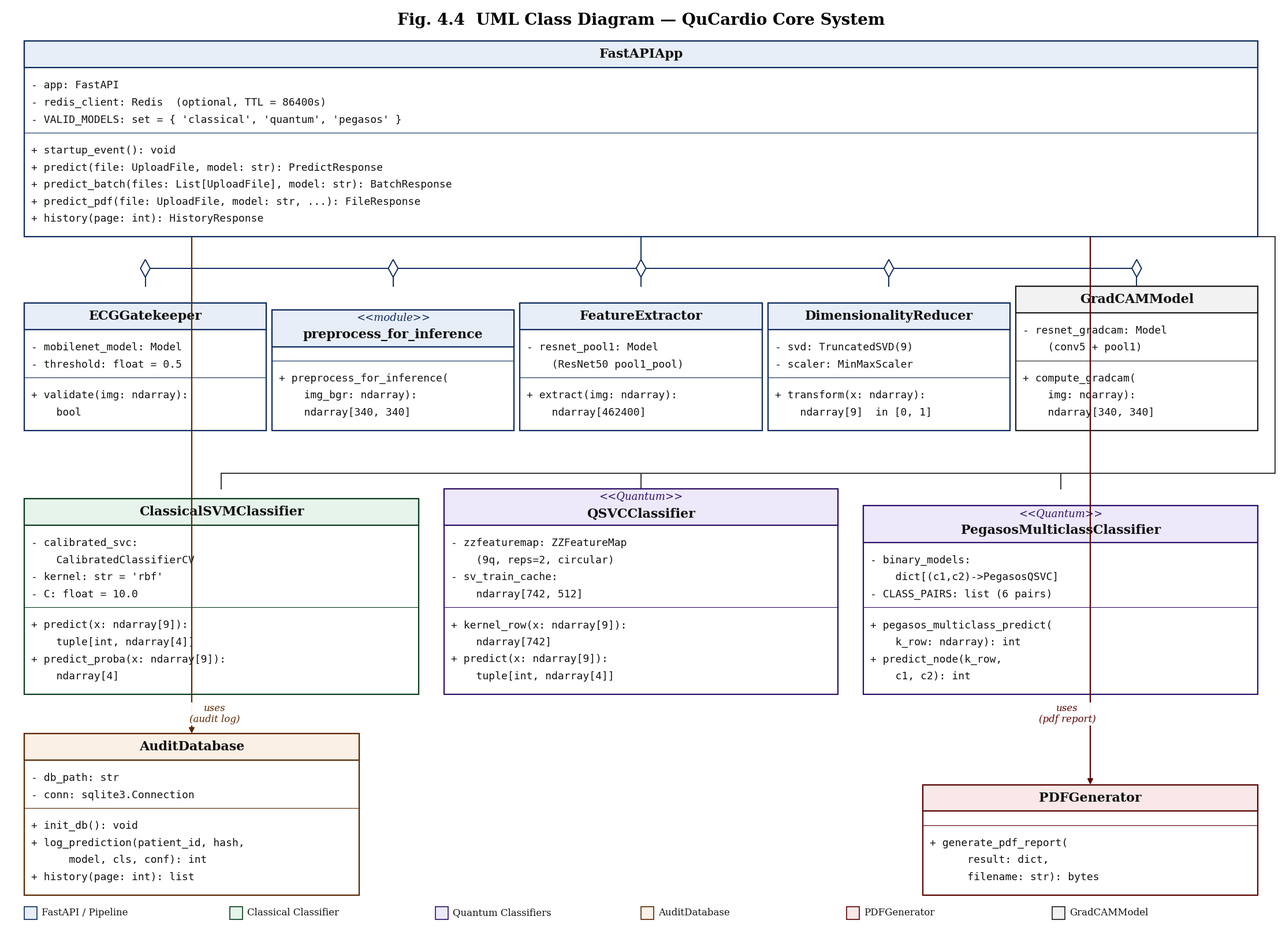

Here is the Python script that generated this plot: (Note: this script raises an exception after producing the figure.)
"""
Fig. 4.4 — UML Class Diagram  (QuCardio)   IEEE style  v6
==========================================================
Key insight: canvas must be SMALL so font points appear large in the image.
  • FW=22", FH=auto (tight) at DPI=200 → output ~4400 × ~3000 px
  • Font sizes: FS_CLS=16, FS_BODY=13, FS_STEREO=13 — clearly readable
  • All box geometry in inches proportional to the smaller canvas
  • Arrows touch box borders exactly — ln() endpoints are box edges, no offset
  • T3 bus routed outside T2 boxes via right-margin vertical drop
  • No blank whitespace — ylim clamped to content
"""

import matplotlib
matplotlib.use("Agg")
import matplotlib.pyplot as plt
import matplotlib.patches as mpatches
from matplotlib.patches import Polygon
import matplotlib.font_manager as fm

SERIF = "Times New Roman"
if SERIF not in [f.name for f in fm.fontManager.ttflist]:
    SERIF = "DejaVu Serif"
MONO = "DejaVu Sans Mono"
plt.rcParams.update({"font.family": SERIF})

# ── Canvas ────────────────────────────────────────────────────────────────────
# FW=22", DPI=200 → 4400 px wide — matches original canvas size so text
# appears at the same physical size as before.
FW  = 22.0    # figure width in inches — keep original for text readability
DPI = 200
fig, ax = plt.subplots(figsize=(FW, 16.0), dpi=DPI)
fig.subplots_adjust(left=0, right=1, top=1, bottom=0)
ax.set_xlim(0, FW)
ax.axis("off")
fig.patch.set_facecolor("white")
ax.set_facecolor("white")

# ── Colours ───────────────────────────────────────────────────────────────────
C_BLK  = "#000000";  C_DARK = "#111111"
EC_BLUE  = "#0D2B5E"; FC_BLUE  = "#E8EEF8"
EC_GRN   = "#0A3D1F"; FC_GRN   = "#E6F4EB"
EC_PURP  = "#2D1169"; FC_PURP  = "#EDE8FA"
EC_ORNG  = "#5A2800"; FC_ORNG  = "#FAF0E6"
EC_RED   = "#5A0000"; FC_RED   = "#FAE8E8"
EC_GREY  = "#1E1E1E"; FC_GREY  = "#F2F2F2"
CC       = "#333333"

# ── Font sizes (points) ───────────────────────────────────────────────────────
FS_TITLE  = 20
FS_CLS    = 16      # class name
FS_STEREO = 13      # <<stereotype>>
FS_BODY   = 13      # fields & methods
FS_CONN   = 12
FS_LEGEND = 12

# ── Box geometry (inches, matching FW=22) ─────────────────────────────────────
HDR_S  = 0.58   # header WITH stereotype (2 lines)
HDR_N  = 0.42   # header WITHOUT stereotype (1 line)
LINE   = 0.27   # height per body text line
PAD    = 0.15   # top/bottom padding in each section
SEP    = 0.07   # gap between divider and text

def box_height(nf, nm, has_stereo=False):
    hdr = HDR_S if has_stereo else HDR_N
    return hdr + PAD + nf * LINE + SEP + PAD + nm * LINE + PAD

def draw_class(x, y, w, title, fields, methods, fc, ec, stereo=None):
    h   = box_height(len(fields), len(methods), stereo is not None)
    hdr = HDR_S if stereo else HDR_N

    # Outer white box
    ax.add_patch(mpatches.Rectangle(
        (x, y), w, h, lw=1.6, edgecolor=ec, facecolor="white", zorder=2))
    # Header fill
    ax.add_patch(mpatches.Rectangle(
        (x, y + h - hdr), w, hdr,
        lw=0, facecolor=fc, zorder=3))
    ax.add_patch(mpatches.Rectangle(
        (x, y + h - hdr), w, hdr,
        lw=1.6, edgecolor=ec, facecolor="none", zorder=4))

    if stereo:
        # Stereotype: upper 35% of header; title: lower 55%
        ax.text(x + w/2, y + h - hdr * 0.22, stereo,
                ha="center", va="center",
                fontsize=FS_STEREO, style="italic", color=ec, zorder=5,
                clip_on=False)
        ax.text(x + w/2, y + h - hdr * 0.68, title,
                ha="center", va="center",
                fontsize=FS_CLS, fontweight="bold", color=C_DARK, zorder=5,
                clip_on=False)
    else:
        ax.text(x + w/2, y + h - hdr/2, title,
                ha="center", va="center",
                fontsize=FS_CLS, fontweight="bold", color=C_DARK, zorder=5,
                clip_on=False)

    # Fields section
    ftop = y + h - hdr
    fh   = PAD + len(fields) * LINE + SEP
    fbot = ftop - fh
    ax.plot([x, x+w], [ftop, ftop], color=ec, lw=0.8, zorder=3)
    cy = ftop - PAD - LINE/2
    for f in fields:
        ax.text(x + 0.12, cy, f, ha="left", va="center",
                fontsize=FS_BODY, family=MONO, color=C_DARK, zorder=4,
                clip_on=False)
        cy -= LINE

    # Methods section
    ax.plot([x, x+w], [fbot, fbot], color=ec, lw=0.8, zorder=3)
    cy = fbot - PAD - LINE/2
    for m in methods:
        ax.text(x + 0.12, cy, m, ha="left", va="center",
                fontsize=FS_BODY, family=MONO, color=C_DARK, zorder=4,
                clip_on=False)
        cy -= LINE
    return h   # return box height so callers can compute top edge

def diamond(cx, cy, s=0.14, ec=EC_BLUE):
    pts = [(cx, cy+s), (cx+s*0.6, cy), (cx, cy-s), (cx-s*0.6, cy)]
    ax.add_patch(Polygon(pts, closed=True,
                         lw=1.4, edgecolor=ec, facecolor="white", zorder=6))

def ln(x1, y1, x2, y2, c=CC, lw=1.4):
    ax.plot([x1, x2], [y1, y2], color=c, lw=lw, zorder=1)

def arr(x1, y1, x2, y2, c=CC, lw=1.4):
    """Draw a line + filled arrowhead that touches exactly (x2,y2)."""
    ax.annotate("", xy=(x2, y2), xytext=(x1, y1),
                arrowprops=dict(arrowstyle="-|>", color=c, lw=lw,
                                mutation_scale=14,
                                shrinkA=0, shrinkB=0), zorder=5)

def clbl(x, y, txt, c=CC):
    ax.text(x, y, txt, ha="center", va="center", fontsize=FS_CONN,
            style="italic", color=c,
            bbox=dict(boxstyle="square,pad=0.10", fc="white", ec="none", alpha=0.95),
            zorder=8)

# ══════════════════════════════════════════════════════════════════════════════
# LAYOUT — bottom-up
# ══════════════════════════════════════════════════════════════════════════════
LM   = 0.32
RM   = 0.32
GAPV = 0.62   # vertical gap between tiers

# ── TIER 4: AuditDatabase  |  PDFGenerator ───────────────────────────────────
T4_BOT = 0.52
# AuditDatabase: longest line is "+ log_prediction(patient_id, hash," ~ 36 chars
# at 13pt mono ≈ 0.095"/char → 3.42", but "      model, cls, conf): int" needs
# the indent too. Use 5.80" to ensure NO overflow for any line + int suffix.
T4_W   = 5.80

adb_h = draw_class(LM, T4_BOT, T4_W, "AuditDatabase",
    ["- db_path: str",
     "- conn: sqlite3.Connection"],
    ["+ init_db(): void",
     "+ log_prediction(patient_id, hash,",
     "      model, cls, conf): int",
     "+ history(page: int): list"],
    FC_ORNG, EC_ORNG)
ADB_CX  = LM + T4_W/2
ADB_TOP = T4_BOT + adb_h

pdf_h = draw_class(FW - RM - T4_W, T4_BOT, T4_W, "PDFGenerator",
    [],
    ["+ generate_pdf_report(",
     "      result: dict,",
     "      filename: str): bytes"],
    FC_RED, EC_RED)
PDF_CX  = FW - RM - T4_W/2
PDF_TOP = T4_BOT + pdf_h
T4_TOP  = max(ADB_TOP, PDF_TOP)

# ── TIER 3: Three classifiers ─────────────────────────────────────────────────
T3_BOT = T4_TOP + GAPV
T3_GAP = 0.44
# "PegasosMulticlassClassifier" at FS_CLS=16 needs ≥ 4.3"
T3_W_AUTO = (FW - LM - RM - 2*T3_GAP) / 3
T3_W = max(T3_W_AUTO, 4.30)
T3_TOT = 3*T3_W + 2*T3_GAP
T3_X0 = (FW - T3_TOT) / 2   # centre the row

svm_h = draw_class(T3_X0, T3_BOT, T3_W, "ClassicalSVMClassifier",
    ["- calibrated_svc:",
     "    CalibratedClassifierCV",
     "- kernel: str = 'rbf'",
     "- C: float = 10.0"],
    ["+ predict(x: ndarray[9]):",
     "    tuple[int, ndarray[4]]",
     "+ predict_proba(x: ndarray[9]):",
     "    ndarray[4]"],
    FC_GRN, EC_GRN)
SVM_CX  = T3_X0 + T3_W/2
SVM_TOP = T3_BOT + svm_h

qsvc_x = T3_X0 + T3_W + T3_GAP
qsvc_h = draw_class(qsvc_x, T3_BOT, T3_W, "QSVCClassifier",
    ["- zzfeaturemap: ZZFeatureMap",
     "    (9q, reps=2, circular)",
     "- sv_train_cache:",
     "    ndarray[742, 512]"],
    ["+ kernel_row(x: ndarray[9]):",
     "    ndarray[742]",
     "+ predict(x: ndarray[9]):",
     "    tuple[int, ndarray[4]]"],
    FC_PURP, EC_PURP, stereo="<<Quantum>>")
QSVC_CX  = qsvc_x + T3_W/2
QSVC_TOP = T3_BOT + qsvc_h

peg_x = T3_X0 + 2*T3_W + 2*T3_GAP
peg_h = draw_class(peg_x, T3_BOT, T3_W, "PegasosMulticlassClassifier",
    ["- binary_models:",
     "    dict[(c1,c2)->PegasosQSVC]",
     "- CLASS_PAIRS: list (6 pairs)"],
    ["+ pegasos_multiclass_predict(",
     "    k_row: ndarray): int",
     "+ predict_node(k_row,",
     "    c1, c2): int"],
    FC_PURP, EC_PURP, stereo="<<Quantum>>")
PEG_CX  = peg_x + T3_W/2
PEG_TOP = T3_BOT + peg_h
T3_TOP  = max(SVM_TOP, QSVC_TOP, PEG_TOP)

# Bus line sits just above T3 boxes
BUS3_Y = T3_TOP + 0.24

# ── TIER 2: Five pipeline components ──────────────────────────────────────────
T2_BOT = T3_TOP + GAPV + 0.30
T2_GAP = 0.10   # narrower gap so each box gets more width within FW=22"
# With FW=22, LM=RM=0.32, 4×T2_GAP=0.40: each box = (22-0.64-0.40)/5 = 4.192"
# "preprocess_for_inference" bold 16pt: ~3.1" text + 2×0.20" pad → 3.50" — fits
# "    ndarray[340, 340]" mono 13pt: ~1.95" starting at x+0.12 — fits in 4.19"
T2_W_AUTO = (FW - LM - RM - 4*T2_GAP) / 5
T2_W = max(T2_W_AUTO, 4.10)   # auto-computed ≈4.19"; floor 4.10 for safety
T2_TOT = 5*T2_W + 4*T2_GAP
T2_X0 = (FW - T2_TOT) / 2

gk_h = draw_class(T2_X0, T2_BOT, T2_W, "ECGGatekeeper",
    ["- mobilenet_model: Model",
     "- threshold: float = 0.5"],
    ["+ validate(img: ndarray):",
     "    bool"],
    FC_BLUE, EC_BLUE)
GK_CX  = T2_X0 + T2_W/2
GK_TOP = T2_BOT + gk_h

pre_x = T2_X0 + T2_W + T2_GAP
pre_h = draw_class(pre_x, T2_BOT, T2_W, "preprocess_for_inference",
    [],
    ["+ preprocess_for_inference(",
     "    img_bgr: ndarray):",
     "    ndarray[340, 340]"],
    FC_BLUE, EC_BLUE, stereo="<<module>>")
PRE_CX  = pre_x + T2_W/2
PRE_TOP = T2_BOT + pre_h

fe_x = T2_X0 + 2*T2_W + 2*T2_GAP
fe_h = draw_class(fe_x, T2_BOT, T2_W, "FeatureExtractor",
    ["- resnet_pool1: Model",
     "    (ResNet50 pool1_pool)"],
    ["+ extract(img: ndarray):",
     "    ndarray[462400]"],
    FC_BLUE, EC_BLUE)
FE_CX  = fe_x + T2_W/2
FE_TOP = T2_BOT + fe_h

dr_x = T2_X0 + 3*T2_W + 3*T2_GAP
dr_h = draw_class(dr_x, T2_BOT, T2_W, "DimensionalityReducer",
    ["- svd: TruncatedSVD(9)",
     "- scaler: MinMaxScaler"],
    ["+ transform(x: ndarray):",
     "    ndarray[9]  in [0, 1]"],
    FC_BLUE, EC_BLUE)
DR_CX  = dr_x + T2_W/2
DR_TOP = T2_BOT + dr_h

gc_x = T2_X0 + 4*T2_W + 4*T2_GAP
gc_h = draw_class(gc_x, T2_BOT, T2_W, "GradCAMModel",
    ["- resnet_gradcam: Model",
     "    (conv5 + pool1)"],
    ["+ compute_gradcam(",
     "    img: ndarray):",
     "    ndarray[340, 340]"],
    FC_GREY, EC_GREY)
GC_CX  = gc_x + T2_W/2
GC_TOP = T2_BOT + gc_h
T2_RIGHT = gc_x + T2_W   # right edge of rightmost T2 box

T2_TOP = max(GK_TOP, PRE_TOP, FE_TOP, DR_TOP, GC_TOP)
# Bus sits 0.28" above T2 boxes — diamonds are centred here
BUS2_Y = T2_TOP + 0.28

# ── TIER 1: FastAPIApp ────────────────────────────────────────────────────────
T1_BOT = T2_TOP + GAPV + 0.16
FA_W   = FW - LM - RM

fa_h = draw_class(LM, T1_BOT, FA_W, "FastAPIApp",
    ["- app: FastAPI",
     "- redis_client: Redis  (optional, TTL = 86400s)",
     "- VALID_MODELS: set = { 'classical', 'quantum', 'pegasos' }"],
    ["+ startup_event(): void",
     "+ predict(file: UploadFile, model: str): PredictResponse",
     "+ predict_batch(files: List[UploadFile], model: str): BatchResponse",
     "+ predict_pdf(file: UploadFile, model: str, ...): FileResponse",
     "+ history(page: int): HistoryResponse"],
    FC_BLUE, EC_BLUE)
FA_CX  = LM + FA_W/2
FA_BOT = T1_BOT           # bottom edge of FA box
FA_TOP = T1_BOT + fa_h    # top edge of FA box

# ══════════════════════════════════════════════════════════════════════════════
# CONNECTORS
# The key rule: every line endpoint must be exactly ON a box edge.
# Box edges: left=x, right=x+w, bottom=y, top=y+h
# ══════════════════════════════════════════════════════════════════════════════

T2_CXs = [GK_CX, PRE_CX, FE_CX, DR_CX, GC_CX]
T3_CXs = [SVM_CX, QSVC_CX, PEG_CX]
DS = 0.14   # diamond half-size (must match diamond() s parameter)

# ── FA → T2 aggregation bus ───────────────────────────────────────────────────
# Vertical drop from FA bottom down to bus line
ln(FA_CX, FA_BOT, FA_CX, BUS2_Y, c=EC_BLUE)
# Horizontal bus across all T2 centres
ln(T2_CXs[0], BUS2_Y, T2_CXs[-1], BUS2_Y, c=EC_BLUE)
for cx in T2_CXs:
    # Diamond centred on bus
    diamond(cx, BUS2_Y, s=DS, ec=EC_BLUE)
    # Stub: T2 box top → bottom point of diamond (no gap)
    ln(cx, T2_TOP, cx, BUS2_Y - DS, c=EC_BLUE)

# ── FA → T3 dependency bus ────────────────────────────────────────────────────
# Dog-leg: FA bottom → right of all T2 boxes → down to BUS3_Y → T3 tops
DROP_X = T2_RIGHT + 0.30
ln(FA_CX, FA_BOT, DROP_X, FA_BOT, c=CC)    # horizontal at FA bottom
ln(DROP_X, FA_BOT, DROP_X, BUS3_Y, c=CC)   # vertical drop (outside T2)
ln(SVM_CX, BUS3_Y, DROP_X, BUS3_Y, c=CC)   # horizontal bus at T3 level
for cx in T3_CXs:
    ln(cx, T3_TOP, cx, BUS3_Y, c=CC)        # stub: T3 top → bus (no gap)

# ── FA → AuditDatabase  ──────────────────────────────────────────────────────
# Route: straight vertical drop in ADB_CX column (far left), FA_BOT → ADB_TOP.
# arrow enters the box top-centre, clearly visible and unambiguous.
# Label placed to the right of the line, in the gap between ADB and SVM columns.
ax.annotate("", xy=(ADB_CX, ADB_TOP), xytext=(ADB_CX, FA_BOT),
            arrowprops=dict(arrowstyle="-|>", color=EC_ORNG, lw=1.6,
                            mutation_scale=14, shrinkA=0, shrinkB=0), zorder=6)
# Label: just right of the orange arrow line, at T3-T4 mid-gap level
_ADB_MID_Y = T3_BOT - GAPV / 2           # midpoint of T3→T4 gap (empty space)
clbl(ADB_CX + 0.40, _ADB_MID_Y, "uses\n(audit log)", EC_ORNG)

# ── FA → PDFGenerator  ────────────────────────────────────────────────────────
# Route: straight vertical drop in PDF_CX column (far right), FA_BOT → PDF_TOP.
ax.annotate("", xy=(PDF_CX, PDF_TOP), xytext=(PDF_CX, FA_BOT),
            arrowprops=dict(arrowstyle="-|>", color=EC_RED, lw=1.6,
                            mutation_scale=14, shrinkA=0, shrinkB=0), zorder=6)
# Label: just left of the red arrow line, at T3-T4 mid-gap level
_PDF_MID_Y = T3_BOT - GAPV / 2           # midpoint of T3→T4 gap (empty space)
clbl(PDF_CX - 0.40, _PDF_MID_Y, "uses\n(pdf report)", EC_RED)

# ══════════════════════════════════════════════════════════════════════════════
# TITLE
# ══════════════════════════════════════════════════════════════════════════════
TITLE_Y = FA_TOP + 0.20
ax.text(FW/2, TITLE_Y,
        "Fig. 4.4  UML Class Diagram — QuCardio Core System",
        ha="center", va="bottom",
        fontsize=FS_TITLE, fontweight="bold", color=C_BLK, zorder=9)

# Clamp ylim to actual content (no blank top whitespace)
Y_TOP = TITLE_Y + 0.36
ax.set_ylim(T4_BOT - 0.54, Y_TOP)

# ══════════════════════════════════════════════════════════════════════════════
# LEGEND
# ══════════════════════════════════════════════════════════════════════════════
LEGEND = [
    (EC_BLUE, FC_BLUE,  "FastAPI / Pipeline"),
    (EC_GRN,  FC_GRN,   "Classical Classifier"),
    (EC_PURP, FC_PURP,  "Quantum Classifiers"),
    (EC_ORNG, FC_ORNG,  "AuditDatabase"),
    (EC_RED,  FC_RED,   "PDFGenerator"),
    (EC_GREY, FC_GREY,  "GradCAMModel"),
]
LITEM_W = (FW - LM - RM) / len(LEGEND)
LY = T4_BOT - 0.28
for k, (ec, fc, txt) in enumerate(LEGEND):
    rx = LM + k * LITEM_W
    ax.add_patch(mpatches.Rectangle(
        (rx, LY - 0.10), 0.22, 0.20,
        lw=1.2, edgecolor=ec, facecolor=fc, zorder=3))
    ax.text(rx + 0.30, LY, txt, ha="left", va="center",
            fontsize=FS_LEGEND, color=C_DARK, zorder=4)

OUT = "/home/karthik/projects/QuCardio/Doc/report/extracted_images/fig4_4_class_diagram.png"
plt.savefig(OUT, bbox_inches="tight", pad_inches=0.08, dpi=DPI, facecolor="white")
print(f"Saved: {OUT}")
